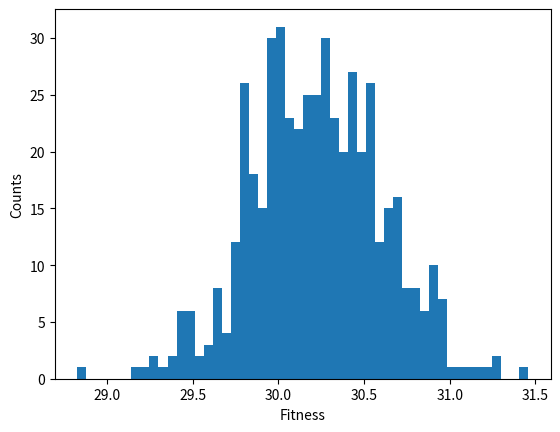

This figure's Python source:
import numpy as np
import scipy.stats as stats
import matplotlib.pyplot as plt

np.random.seed(42)
# Genome
N_GENOME = int(30)
N_NEIGHBORS = int(4)


class Genome:
    def __init__(self, length, ploidy):
        if ploidy == 2:
            self.chr1 = np.random.uniform(0, 1, length)
            self.chr2 = np.random.uniform(0, 1, length)
            self.ploidy = ploidy
        elif ploidy == 1:
            self.chr1 = np.random.uniform(0, 1, length)
            self.ploidy = ploidy

    def crossing_over(self):
        pass

    def get_fitness(self):
        tot_fitness = calculate_fitness(self.chr1, interaction_matrix, weight_matrix) + calculate_fitness(self.chr2, interaction_matrix, weight_matrix)
        return round(tot_fitness, 4)

# Fitness function
# Interaction matrix
interaction_matrix = np.zeros((N_GENOME, N_GENOME), dtype=int)
for i in range(N_GENOME):
    candidate_interactions = [j for j in range(N_GENOME) if j != i]
    spread = 1.0
    raw_probs = stats.norm.pdf(candidate_interactions, loc=i, scale=spread)
    probs = raw_probs / np.sum(raw_probs)
    interactions = np.random.choice(candidate_interactions, size=N_NEIGHBORS, p=probs)
    interaction_matrix[i, interactions] = 1

# Weight matrix
weight_matrix = (np.random.uniform(-1, 1, size=(N_GENOME, N_GENOME))) * interaction_matrix


# Calculate fitness
def calculate_fitness(genome, interact_mat, weight_mat):
    total_fit = 0.0
    for n in range(N_GENOME):
        interact_indices = np.where(interact_mat[n] == 1)[0]
        interact_sum = 0.0
        for m in interact_indices:
            interact_sum += weight_mat[n, m] * (genome[n] * genome[m])
        norm_fit = 1 / (1 + np.exp(-interact_sum))

        total_fit += norm_fit

    return total_fit

# Testing area

diploid_ex = Genome(N_GENOME, ploidy = 2)
example_genomes = [Genome(N_GENOME, 2) for _ in range(500)]
fitness_list = [g.get_fitness() for g in example_genomes]

plt.hist(fitness_list, bins=50)
plt.ylabel('Counts')
plt.xlabel('Fitness')
plt.show(block=True)
